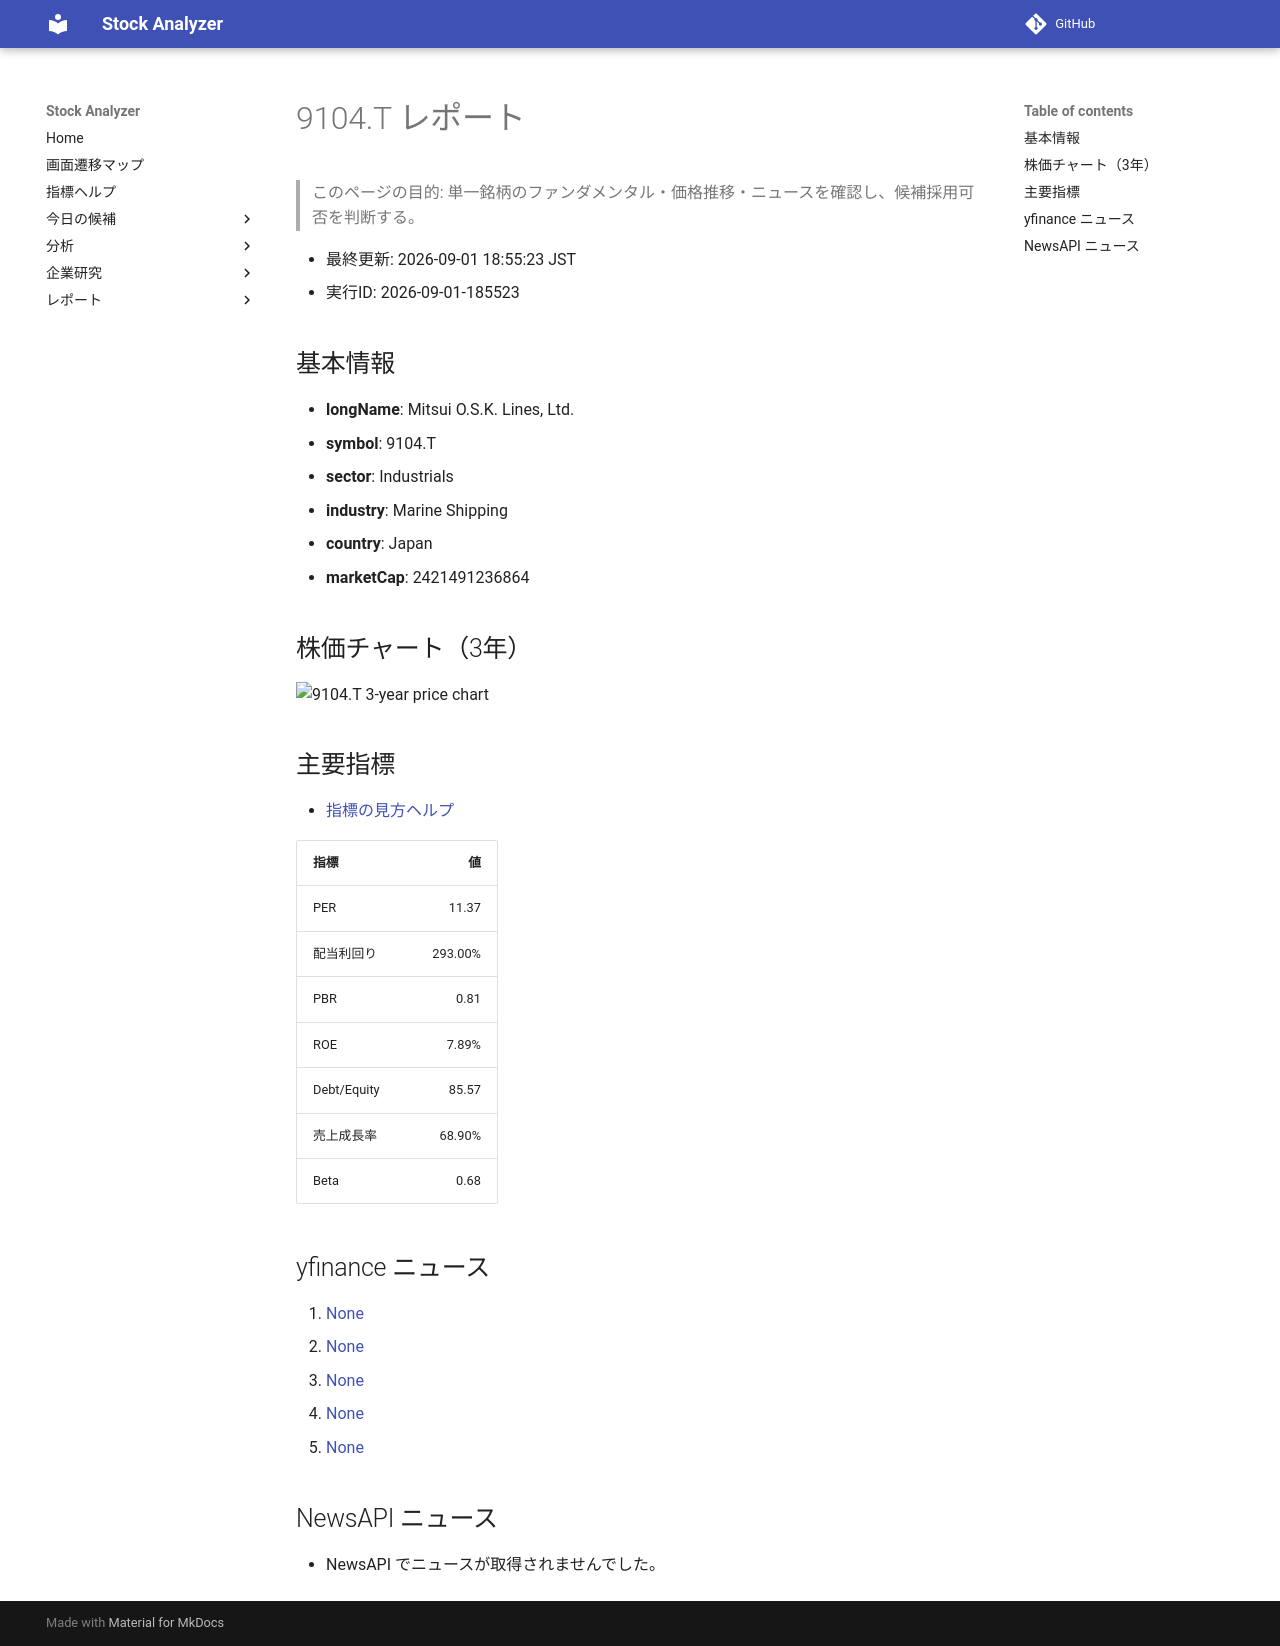

repository: Yumi-note/Making-APP · page: reports/2026-09-01/185523/9104_T/index.html · generator: mkdocs

# 9104.T レポート

> このページの目的: 単一銘柄のファンダメンタル・価格推移・ニュースを確認し、候補採用可否を判断する。

- 最終更新: 2026-09-01 18:55:23 JST
- 実行ID: 2026-09-01-185523

## 基本情報

- **longName**: Mitsui O.S.K. Lines, Ltd.
- **symbol**: 9104.T
- **sector**: Industrials
- **industry**: Marine Shipping
- **country**: Japan
- **marketCap**: 2421491236864

## 株価チャート（3年）

![9104.T 3-year price chart](9104_T_3y.png)

## 主要指標

- [指標の見方ヘルプ](../../../../indicators.md)

| 指標 | 値 |
|---|---:|
| PER | 11.37 |
| 配当利回り | 293.00% |
| PBR | 0.81 |
| ROE | 7.89% |
| Debt/Equity | 85.57 |
| 売上成長率 | 68.90% |
| Beta | 0.68 |

## yfinance ニュース

1. [None](None)
2. [None](None)
3. [None](None)
4. [None](None)
5. [None](None)

## NewsAPI ニュース

- NewsAPI でニュースが取得されませんでした。
